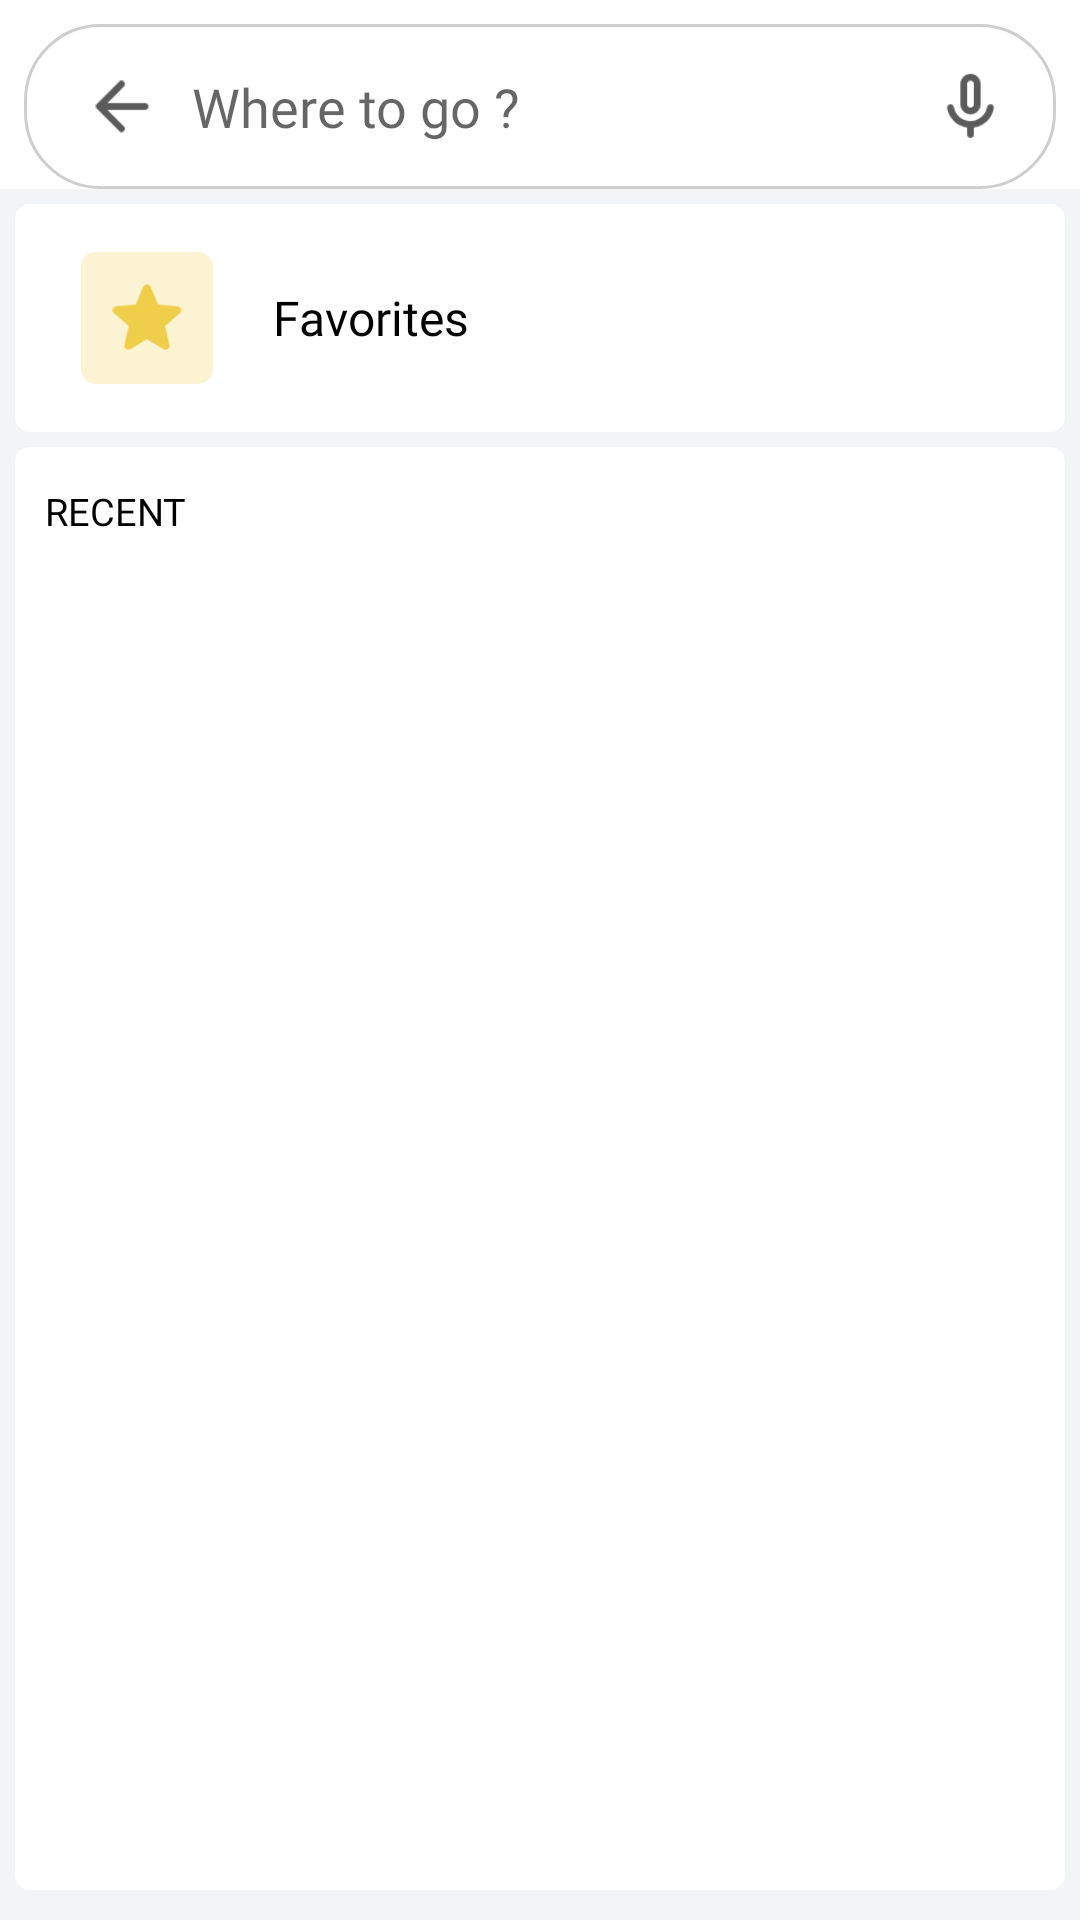

The Android layout XML behind this screen, and the referenced resources:
<!-- AndroidManifest.xml: application theme AppTheme -->
<!-- res/layout/activity_search.xml -->
<?xml version="1.0" encoding="utf-8"?>
<androidx.constraintlayout.widget.ConstraintLayout xmlns:android="http://schemas.android.com/apk/res/android"
    xmlns:app="http://schemas.android.com/apk/res-auto"
    xmlns:tools="http://schemas.android.com/tools"
    android:layout_width="match_parent"
    android:layout_height="match_parent"
    android:fitsSystemWindows="true"
    android:background="#f3f4f6"
    tools:context=".search.SearchActivity">
    <View
        android:layout_width="match_parent"
        android:layout_height="0dp"
        android:background="@color/white"
        app:layout_constraintTop_toTopOf="parent"
        app:layout_constraintBottom_toTopOf="@id/linear_favorite"
        android:layout_marginBottom="@dimen/five"
        />

    <RelativeLayout
        android:id="@+id/rlSearch"
        android:layout_width="match_parent"
        android:layout_height="wrap_content"
        android:layout_marginLeft="@dimen/eight"
        android:layout_marginTop="@dimen/eight"
        android:layout_marginRight="@dimen/eight"
        android:background="@drawable/edittext_bg"
        app:layout_constraintLeft_toLeftOf="parent"
        app:layout_constraintRight_toRightOf="parent"
        app:layout_constraintTop_toTopOf="parent">


        <ImageView
            android:id="@+id/img_back"
            android:layout_width="@dimen/twenty_seven"
            android:layout_height="@dimen/twenty_seven"
            android:layout_centerVertical="true"
            android:layout_marginLeft="@dimen/ninteen"
            android:src="@drawable/back_icon" />

        <EditText
            android:id="@+id/edt_search"
            android:layout_width="match_parent"
            android:layout_height="@dimen/fifty_five"
            android:layout_toLeftOf="@+id/img_mic"
            android:layout_toRightOf="@+id/img_back"
            android:background="@null"
            android:fontFamily="@font/raleway_semibold"
            android:hint="@string/where_to_go"
            android:padding="@dimen/ten"
            android:textColor="@color/black"
            android:visibility="visible" />

        <ImageView
            android:id="@+id/img_mic"
            android:layout_width="@dimen/twenty_seven"
            android:layout_height="@dimen/twenty_seven"
            android:layout_alignParentRight="true"
            android:layout_centerVertical="true"
            android:layout_marginRight="@dimen/fifteen"
            android:src="@drawable/mic_icon" />
    </RelativeLayout>


    <LinearLayout
        android:id="@+id/linear_favorite"
        android:layout_width="match_parent"
        android:layout_height="wrap_content"
        android:orientation="horizontal"
        android:paddingLeft="@dimen/twenty"
        android:paddingRight="@dimen/twenty"
        android:paddingTop="@dimen/sixteen"
        android:paddingBottom="@dimen/sixteen"
        android:layout_margin="@dimen/five"
        android:background="@drawable/bg_cardtype_layout"
        app:layout_constraintBottom_toTopOf="@id/tvRecentHeader"
        app:layout_constraintLeft_toLeftOf="parent"
        app:layout_constraintRight_toRightOf="parent"
        app:layout_constraintTop_toBottomOf="@id/rlSearch">

        <ImageView
            android:layout_width="@dimen/forty_four"
            android:layout_height="@dimen/forty_four"
            android:layout_marginStart="2dp"
            android:padding="6dp"
            android:alpha="1"
            android:background="@drawable/bg_fav"
            android:src="@drawable/fav_icon" />


        <TextView
            android:layout_width="wrap_content"
            android:layout_height="wrap_content"
            android:layout_gravity="center"
            android:layout_marginLeft="@dimen/twenty"
            android:fontFamily="@font/raleway_semibold"
            android:text="Favorites"
            android:textColor="@color/black"
            android:textSize="@dimen/sixteen" />


    </LinearLayout>
    <View
        android:layout_width="match_parent"
        android:layout_height="0dp"
        app:layout_constraintRight_toRightOf="parent"
        app:layout_constraintLeft_toLeftOf="parent"
        app:layout_constraintTop_toTopOf="@id/tvRecentHeader"
        app:layout_constraintBottom_toBottomOf="@id/rvHistory"
        android:layout_marginLeft="@dimen/five"
        android:layout_marginRight="@dimen/five"
        android:layout_marginBottom="@dimen/five"
        android:background="@drawable/bg_cardtype_layout"/>
    <TextView
        android:layout_width="match_parent"
        android:layout_height="wrap_content"
        android:text="Recent"
        android:textAllCaps="true"
        android:id="@+id/tvRecentHeader"
        android:fontFamily="@font/raleway_semibold"
        android:paddingTop="@dimen/twelve_p_five"
        android:textSize="@dimen/twelve_p_five"
        android:textColor="@color/black"
        android:layout_marginLeft="@dimen/fifteen"
        app:layout_constraintBottom_toTopOf="@id/rvHistory"
        app:layout_constraintLeft_toLeftOf="parent"
        app:layout_constraintRight_toRightOf="parent"
        app:layout_constraintTop_toBottomOf="@id/linear_favorite"/>
    <androidx.recyclerview.widget.RecyclerView
        android:id="@+id/rvHistory"
        android:layout_width="match_parent"
        android:layout_height="0dp"
        android:paddingTop="@dimen/eight"
        android:layout_marginLeft="@dimen/five"
        android:layout_marginRight="@dimen/five"
        android:layout_marginBottom="@dimen/five"
        app:layout_constraintBottom_toBottomOf="parent"
        app:layout_constraintLeft_toLeftOf="parent"
        app:layout_constraintRight_toRightOf="parent"
        app:layout_constraintTop_toBottomOf="@id/tvRecentHeader" />


    <androidx.recyclerview.widget.RecyclerView
        android:id="@+id/rv_search"
        android:layout_width="match_parent"
        android:layout_height="0dp"
        android:layout_marginTop="@dimen/twelve_p_five"
        android:visibility="gone"
        android:background="@color/white"
        app:layout_constraintBottom_toBottomOf="parent"
        app:layout_constraintLeft_toLeftOf="parent"
        app:layout_constraintRight_toRightOf="parent"
        app:layout_constraintTop_toBottomOf="@id/rlSearch" />


</androidx.constraintlayout.widget.ConstraintLayout>
<!-- resources referenced by this layout -->
<resources>
  <color name="black">#000000</color>
  <color name="white">#ffffff</color>
  <dimen name="eight">8dp</dimen>
  <dimen name="fifteen">15dp</dimen>
  <dimen name="fifty_five">55dp</dimen>
  <dimen name="five">5dp</dimen>
  <dimen name="forty_four">44dp</dimen>
  <dimen name="ninteen">19dp</dimen>
  <dimen name="sixteen">16dp</dimen>
  <dimen name="ten">10dp</dimen>
  <dimen name="twelve_p_five">12.5dp</dimen>
  <dimen name="twenty">20dp</dimen>
  <dimen name="twenty_seven">27dp</dimen>
  <!-- drawable back_icon: png bitmap (drawable, 1334 bytes) -->
  <!-- drawable bg_cardtype_layout (drawable) -->
  <?xml version="1.0" encoding="utf-8"?>
  <shape android:shape="rectangle"
      xmlns:android="http://schemas.android.com/apk/res/android">
  
      <solid android:color="#ffffff"/>
      <corners android:topLeftRadius="5dp"
          android:topRightRadius="5dp"
          android:bottomLeftRadius="5dp"
          android:bottomRightRadius="5dp"/>
  
  </shape>
  <!-- drawable bg_fav (drawable) -->
  <?xml version="1.0" encoding="utf-8"?>
  <shape android:shape="rectangle"
      xmlns:android="http://schemas.android.com/apk/res/android">
  
      <solid android:color="#40efce4a"/>
      <corners android:topLeftRadius="5dp"
          android:topRightRadius="5dp"
          android:bottomLeftRadius="5dp"
          android:bottomRightRadius="5dp"/>
  
  </shape>
  <!-- drawable edittext_bg (drawable) -->
  <?xml version="1.0" encoding="utf-8"?>
  <shape android:shape="rectangle"
      xmlns:android="http://schemas.android.com/apk/res/android">
  
      <solid android:color="#ffffff"/>
      <corners android:radius="25dp"/>
      <stroke android:width="1dp"
          android:color="#CECECE"/>
  </shape>
  <!-- drawable fav_icon: png bitmap (drawable, 1814 bytes) -->
  <!-- drawable mic_icon: png bitmap (drawable-hdpi, 624 bytes) -->
  <string name="where_to_go">Where to go ?</string>
  <style name="AppTheme" parent="Theme.AppCompat.Light.NoActionBar">
          
          <item name="colorPrimary">@color/colorPrimary</item>
          <item name="colorPrimaryDark">@color/colorPrimaryDark</item>
          <item name="colorAccent">@android:color/black</item>
      </style>
  <color name="colorPrimary">#008577</color>
  <color name="colorPrimaryDark">#00574B</color>
</resources>
